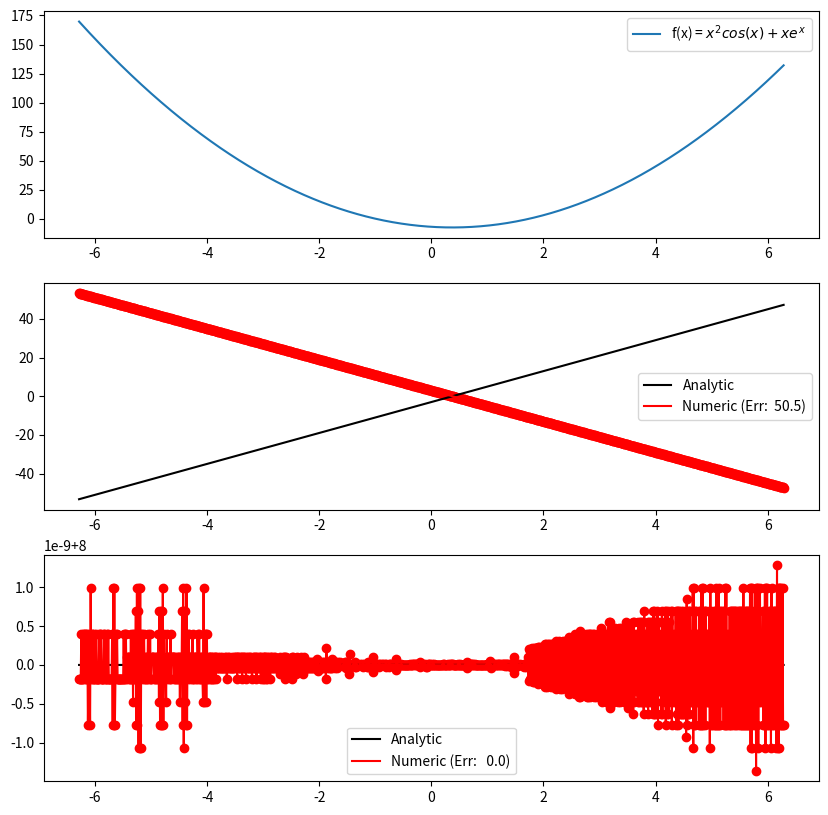
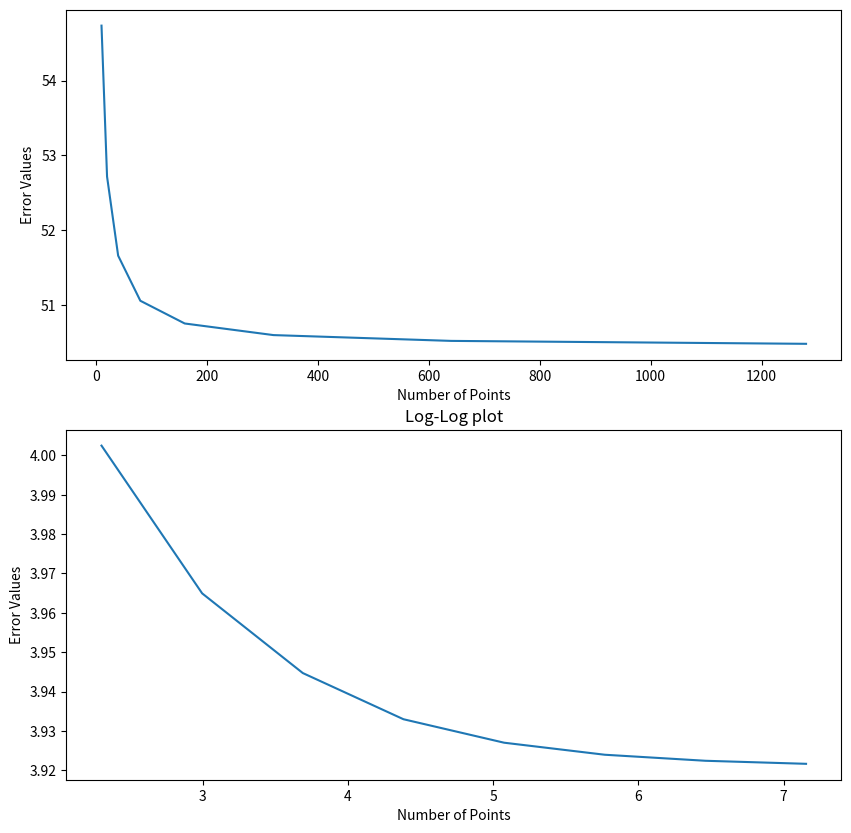

These figures' Python source, in order:
#!/usr/bin/env python

import numpy as np
import matplotlib.pyplot as plt

# ----------------------------------------------------------------------
# Take first derivative of a function
# ----------------------------------------------------------------------





def first_derivative(f, x):

    """ Function that takes the first derivative

    Parameters
    ----------
    f - values of a function that is dependent on x -> f(x)
    x - the location of the point at which f(x) is evaluated

    Returns
    -------
    dfdx - the first derivative of f(x)

    Notes
    -----
    take the first derivative of f(x) here

    """

    nPts = len(f)

    # dx = np.diff(x)[0]
    dfdx = np.zeros(nPts)
    # The boundary cells are treated with 1-sided derivative
    dfdx[0] = (f[1]-f[0])/dx
    dfdx[-1] = (f[-1]-f[-2])/dx

    dfdx[1:-1] = [(f[x+1]-f[x-1])/(2*dx) for x in range(1, nPts-1)]
    # dfdx[0] = dfdx[1]
    # dfdx[-1] = dfdx[-2]


    return dfdx

# ----------------------------------------------------------------------
# Take second derivative of a function
# ----------------------------------------------------------------------

def second_derivative(f, x):

    """ Function that takes the second derivative

    Parameters
    ----------
    f - values of a function that is dependent on x -> f(x)
    x - the location of the point at which f(x) is evaluated

    Returns
    -------
    d2fdx2 - the second derivative of f(x)

    Notes
    -----
    take the second derivative of f(x) here

    """

    nPts = len(f)
    # dx = np.diff(x)[0]


    d2fdx2 = np.zeros(nPts)
    # The boundary cells are treated with 1-sided derivative

    d2fdx2[1:-1] =[(f[x+1]+f[x-1]-2*f[x])/dx**2 for x in range(1, nPts-1)]
    # d2fdx2[0] = (f[1]+f[0]-2*f[0])/dx**2
    # d2fdx2[-1] = (f[-1]+f[-2]-2*f[-2])/dx**2
    # d2fdx2[0] = (d2fdx2[2] - d2fdx2[1])/(x[2]-x[1])*(x[0]-x[1])+d2fdx2[1]
    d2fdx2[-1] = d2fdx2[-2]
    d2fdx2[0] = d2fdx2[1]
    # d2fdx2[-1] = (d2fdx2[-2] - d2fdx2[-3])/(x[-2]-x[-3])*(x[-1]-x[-2])+d2fdx2[-2]


    return d2fdx2

# ----------------------------------------------------------------------
# Get the analytic solution to f(x), dfdx(x) and d2fdx2(x)
# ----------------------------------------------------------------------

def analytic(x):

    """ Function that gets analytic solutions

    Parameters
    ----------
    x - the location of the point at which f(x) is evaluated

    Returns
    -------
    f - the function evaluated at x
    dfdx - the first derivative of f(x)
    d2fdx2 - the second derivative of f(x)

    Notes
    -----
    These are analytic solutions!

    """

    # f = x**2*np.cos(x)+x*np.exp(x)
    #
    # dfdx = x*(2*np.cos(x)-x*np.sin(x))+np.exp(x)*(1+x)
    # d2fdx2 = np.cos(x)*(2-x**2) - 4*x*np.sin(x) +np.exp(x)*(x+2)

    f = 4 * x ** 2 - 3 * x -7
    dfdx = 8 * x - 3
    d2fdx2 = np.zeros(len(f)) + 8.0

    return f, dfdx, d2fdx2

def integral_analytic(x):
    f = x**2
    integral_of_f = x[-1]**3/3-x[0]**3/3

    return f, integral_of_f


def numerical_integration(f, x):
    numerical_integral = np.sum([(f[1:]+f[:-1])/2*dx])
    return numerical_integral
# ----------------------------------------------------------------------
# Main code
# ----------------------------------------------------------------------

if __name__ == "__main__":

    # get figures:
    fig = plt.figure(figsize = (10,10))
    ax1 = fig.add_subplot(311)
    ax2 = fig.add_subplot(312)
    ax3 = fig.add_subplot(313)
    fig, (ax4,ax5) = plt.subplots(2, figsize = (10,10))

    # define dx:
    nPts = np.array([10*2**i for i in range(0, 8)])
    print (nPts)
    error_arr = []
    for n in nPts:
        # dx = np.pi/4
        x = np.linspace(-2.0 * np.pi, 2.0 * np.pi, n)
        dx = x[0]-x[1]
        f, a_dfdx, a_d2fdx2 = analytic(x)
        n_dfdx = first_derivative(f, x)
        n_d2fdx2 = second_derivative(f, x)
        error = np.sum(np.abs(n_dfdx - a_dfdx)) / len(n_dfdx)
        error_arr.append(error)


    ax4.plot(nPts, error_arr)
    # ax4.set_yscale('log')
    # ax4.set_xscale('log')
    ax4.set_xlabel("Number of Points")
    ax4.set_ylabel("Error Values")
    ax5.plot(np.log(nPts), np.log(error_arr))
    # ax5.set_yscale('log')
    # ax5.set_xscale('log')
    ax5.set_xlabel("Number of Points")
    ax5.set_ylabel("Error Values")
    ax5.set_title("Log-Log plot")
    fig.savefig('errors.png')

    # arange doesn't include last point, so add explicitely:


    # get analytic solutions:


    # function, integral_function = integral_analytic(x)

    # numerical_integral_f = numerical_integration(function, x)

    # print ("analytical integral ", integral_function, "numerical integral: ", numerical_integral_f)

    # get numeric first derivative:


    # get numeric first derivative:



    # n_d2fdx2_num = first_derivative(n_dfdx, x)
    # plot:

    ax1.plot(x, f, label = "f(x) = $x^2cos(x)+xe^x$")
    ax1.legend()
    # ax1.set_yscale('log')

    # plot first derivatives:

    sError = ' (Err: %5.1f)' % error
    ax2.plot(x, a_dfdx, color = 'black', label = 'Analytic')
    ax2.plot(x, n_dfdx, color = 'red', label = 'Numeric'+ sError)
    ax2.scatter(x, n_dfdx, color = 'red')
    # ax2.set_yscale('log')
    ax2.legend()

    # plot second derivatives:
    error2 = np.sum(np.abs(n_d2fdx2 - a_d2fdx2)) / len(n_d2fdx2)
    sError2 = ' (Err: %5.1f)' % error2
    # error3 = np.sum(np.abs(n_d2fdx2_num - a_d2fdx2)) / len(n_d2fdx2_num)
    # sError3 = ' (Err: %5.1f)' % error3
    ax3.plot(x, a_d2fdx2, color = 'black', label = 'Analytic')
    ax3.plot(x, n_d2fdx2, color = 'red', label = 'Numeric'+ sError2)
    # ax3.plot(x, n_d2fdx2_num, color = 'blue', label = '2 times first derivative'+sError3)
    ax3.scatter(x, n_d2fdx2, color = 'red')
    # ax3.scatter(x, n_d2fdx2_num, color = 'blue')
    # ax3.set_yscale('log')
    ax3.legend()

    plotfile = 'plot.png'
    print('writing : ',plotfile)
    plt.show()
    # fig.savefig(plotfile)
    # plt.close()
